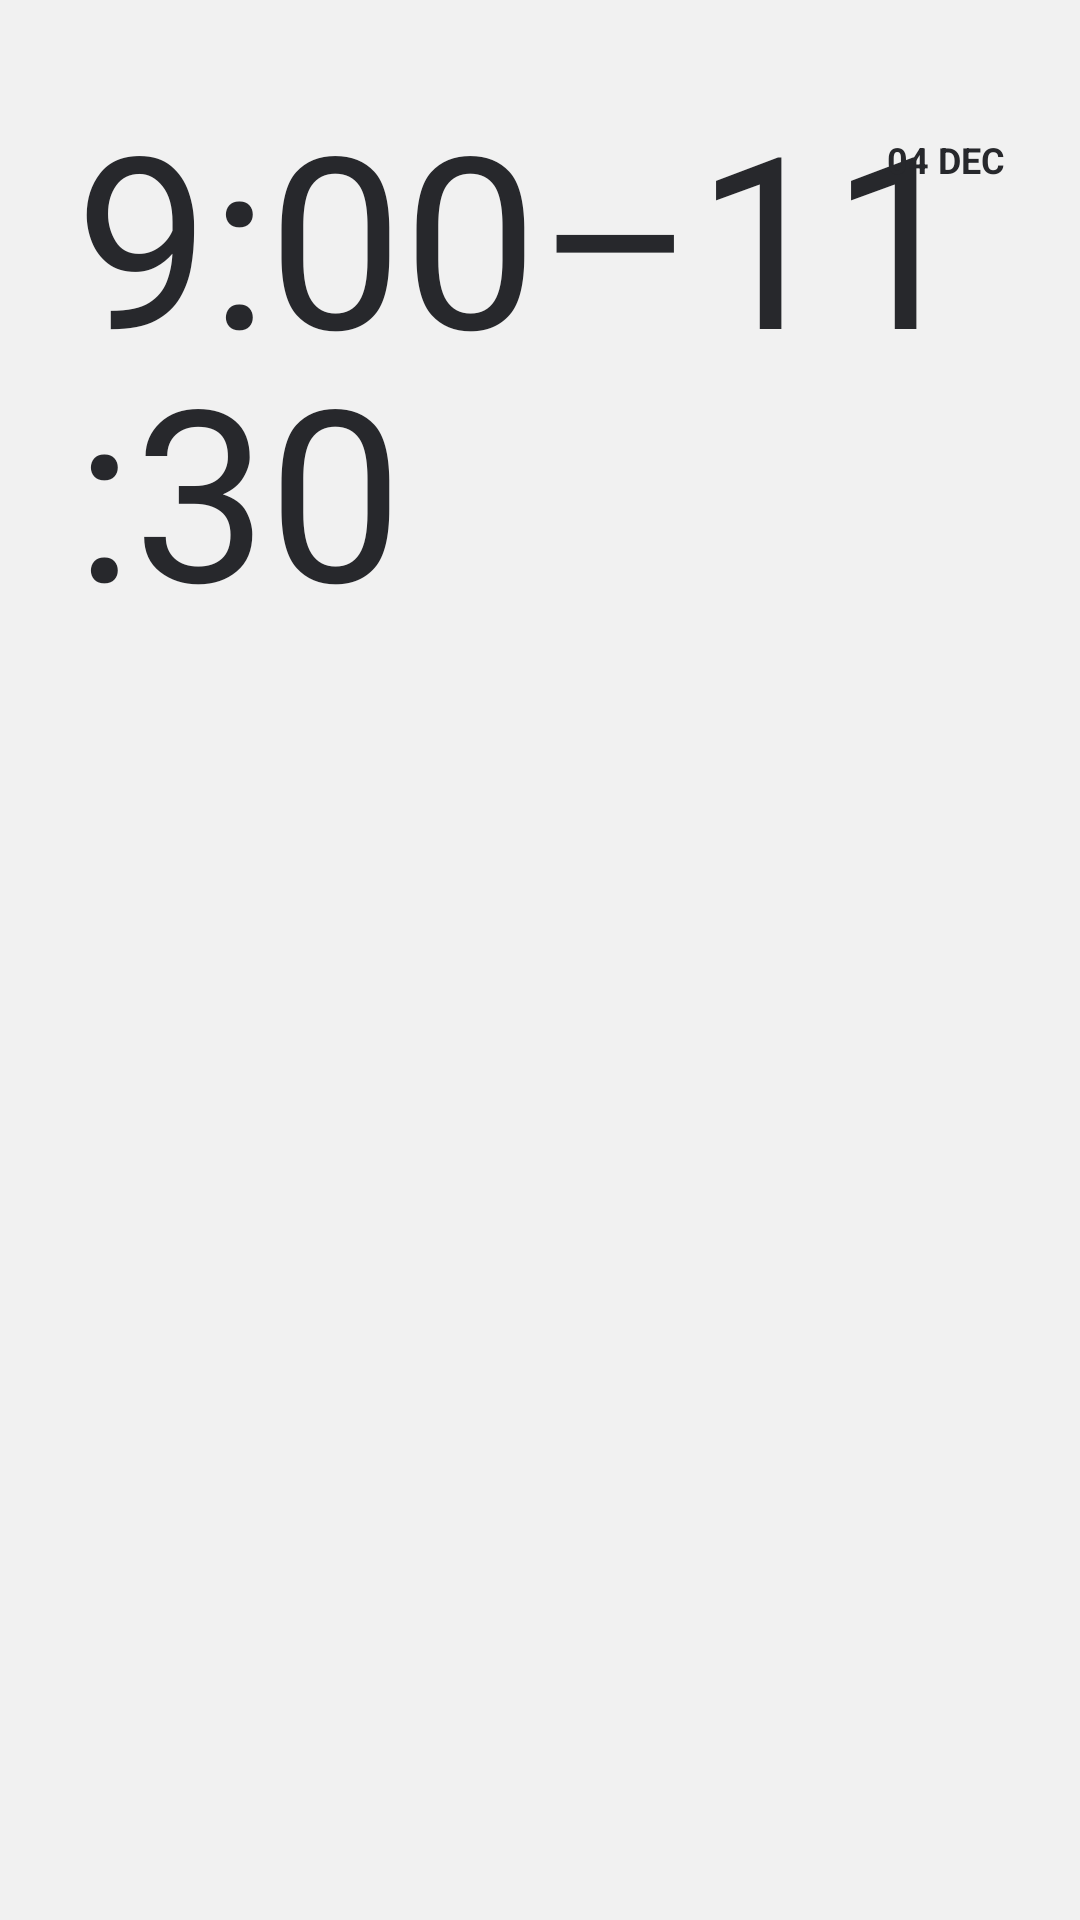

This screen was rendered from an Android layout file. Write that file and the resources it references.
<!-- AndroidManifest.xml: application theme AppTheme -->
<!-- res/layout/view_schedule_header_large.xml -->
<?xml version="1.0" encoding="utf-8"?>
<androidx.constraintlayout.widget.ConstraintLayout
    xmlns:android="http://schemas.android.com/apk/res/android"
    xmlns:app="http://schemas.android.com/apk/res-auto"
    android:layout_width="match_parent"
    android:layout_height="wrap_content"
    android:background="#F1F1F1">

    <TextView
        android:id="@+id/schedule_header_time"
        android:layout_width="0dp"
        android:layout_height="wrap_content"
        android:layout_marginTop="25dp"
        android:layout_marginStart="25dp"
        android:layout_marginLeft="25dp"
        android:layout_marginRight="25dp"
        android:layout_marginEnd="25dp"
        android:fontFamily="@font/druk_font"
        android:text="9:00–11:30"
        android:lineSpacingExtra="-10sp"
        android:textColor="@color/dark_grey"
        android:textSize="80sp"
        app:layout_constraintStart_toStartOf="parent"
        app:layout_constraintEnd_toEndOf="parent"
        app:layout_constraintTop_toTopOf="parent"/>

    <TextView
        android:id="@+id/schedule_header_day"
        android:layout_width="wrap_content"
        android:layout_height="wrap_content"
        android:layout_marginTop="45dp"
        android:layout_marginEnd="25dp"
        android:layout_marginRight="25dp"
        android:gravity="right"
        android:text="04
DEC"
        android:textColor="@color/dark_grey"
        android:textSize="12sp"
        android:textStyle="bold"
        app:layout_constraintEnd_toEndOf="parent"
        app:layout_constraintTop_toTopOf="parent"/>

</androidx.constraintlayout.widget.ConstraintLayout>
<!-- resources referenced by this layout -->
<resources>
  <color name="dark_grey">#27282c</color>
  <style name="AppTheme" parent="Theme.AppCompat.Light.NoActionBar">
          
          <item name="colorPrimary">@color/red_orange</item>
          <item name="colorPrimaryDark">@color/dark_grey</item>
          <item name="colorAccent">@color/red_orange</item>
          <item name="android:windowNoTitle">true</item>
      </style>
  <color name="red_orange">#ff3f00</color>
</resources>
